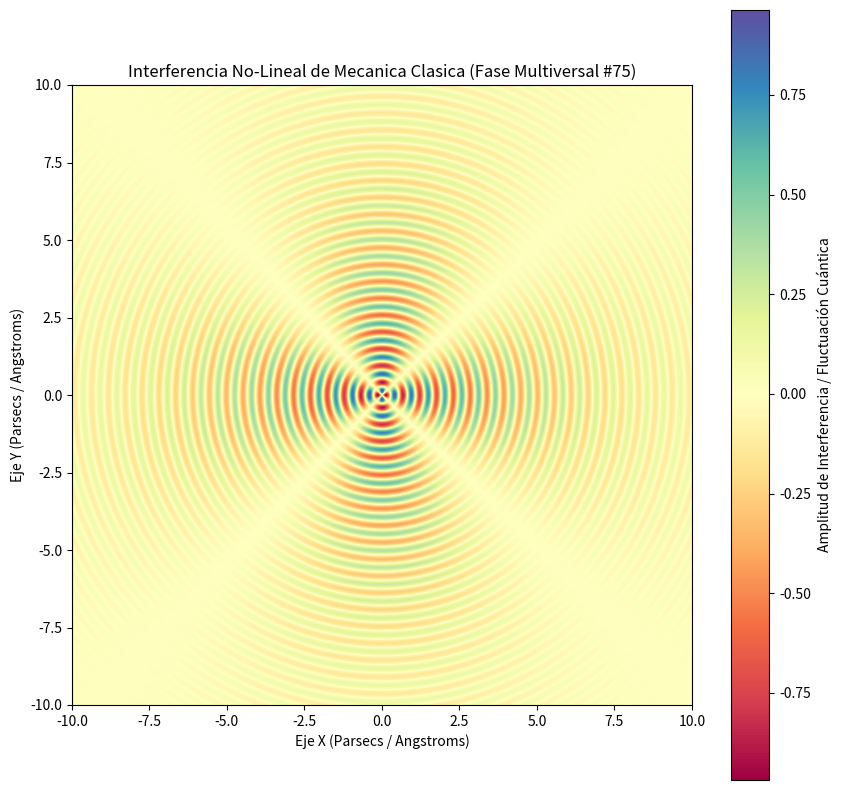

The matplotlib source for this figure:
%matplotlib inline
# Simulación Multiversal: Mecanica Clasica - Variante 75
import numpy as np
import matplotlib.pyplot as plt

# Parámetros Físicos No-Lineales
omega_1 = 11.557
omega_2 = 2.036
lambda_decay = 0.213
phase_shift = 3.112

x = np.linspace(-10, 10, 800)
y = np.linspace(-10, 10, 800)
X, Y = np.meshgrid(x, y)

# Dinámica de Fluidos / Campos Tensor-Escalares (Fase Multiversal)
R = np.sqrt(X**2 + Y**2) + 1e-5
Z = (np.sin(omega_1 * R + phase_shift) * np.cos(omega_2 * np.arctan2(Y, X))) * np.exp(-lambda_decay * R)

plt.figure(figsize=(10, 10))
plt.imshow(Z, cmap='Spectral', extent=[-10, 10, -10, 10], origin='lower')
plt.colorbar(label='Amplitud de Interferencia / Fluctuación Cuántica')
plt.title(r'Interferencia No-Lineal de Mecanica Clasica (Fase Multiversal #75)')
plt.xlabel('Eje X (Parsecs / Angstroms)')
plt.ylabel('Eje Y (Parsecs / Angstroms)')
plt.show()
